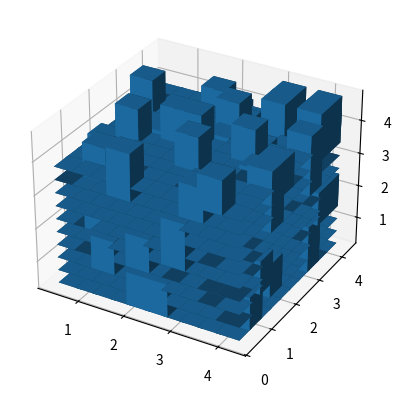

Source code (Python):
import matplotlib.pyplot as plt
import numpy as np

# Fixing random state for reproducibility
np.random.seed(19680801)


fig = plt.figure()
ax = fig.add_subplot(projection='3d')
x, y, z = np.random.rand(3, 100) * 4
hist, edges = np.histogramdd((x, y, z), bins=10)
xedges, yedges, zedges = edges

# Construct arrays for the anchor positions of the bars.
xpos, ypos, zpos = np.meshgrid(xedges[:-1] + 0.25, yedges[:-1] + 0.25, zedges[:-1] + 0.25, indexing="ij")
xpos = xpos.ravel()
ypos = ypos.ravel()
zpos = zpos.ravel()

# Construct arrays with the dimensions for the bars.
dx = dy = dz_dim = 0.5 * np.ones_like(zpos)
dz = hist.ravel()

ax.bar3d(xpos, ypos, zpos, dx, dy, dz, zsort='average')

plt.show()